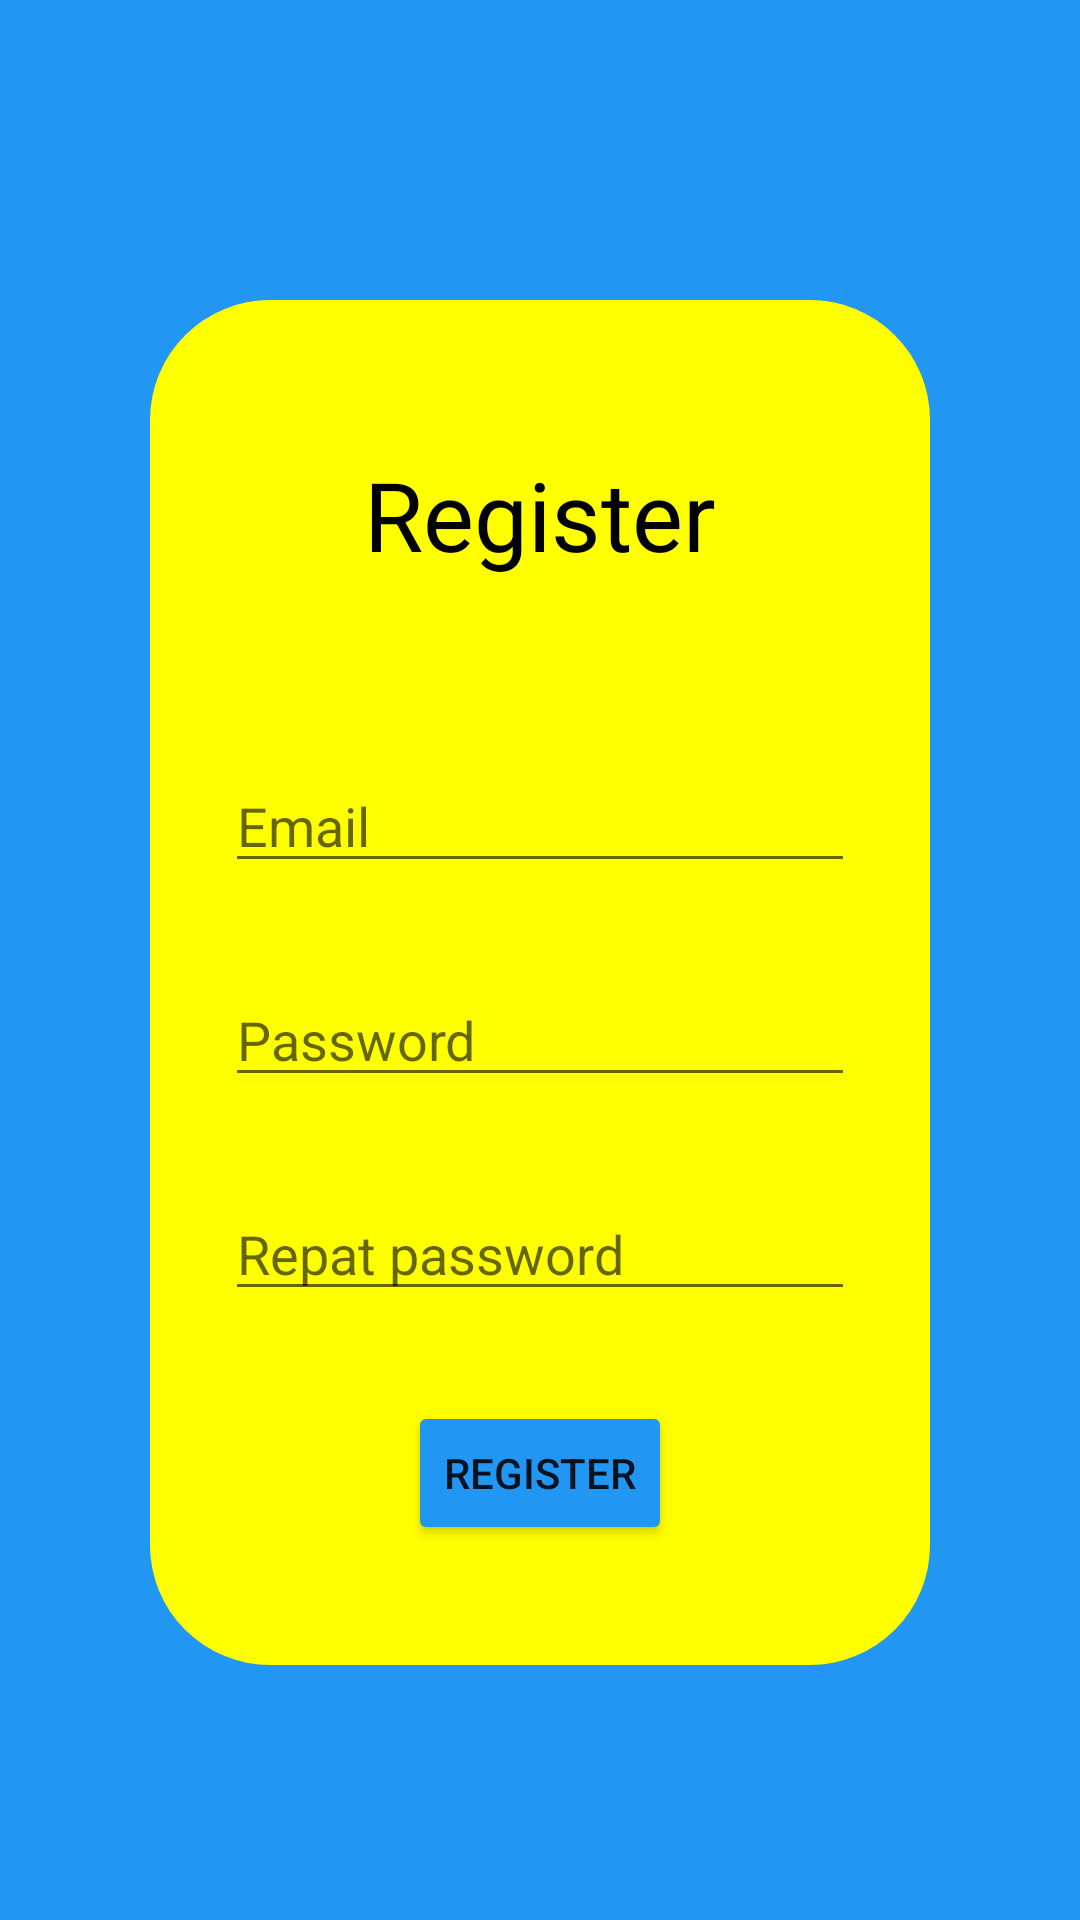

Reconstruct the res/layout file that produces this screen, plus the resources it refers to.
<!-- AndroidManifest.xml: application theme Theme.PocketMenu -->
<!-- res/layout/fragment_regsiter.xml -->
<?xml version="1.0" encoding="utf-8"?>
<FrameLayout xmlns:android="http://schemas.android.com/apk/res/android"
    xmlns:app="http://schemas.android.com/apk/res-auto"
    xmlns:tools="http://schemas.android.com/tools"
    android:layout_width="match_parent"
    android:layout_height="match_parent"
    tools:context=".RegisterFragment">

    <androidx.constraintlayout.widget.ConstraintLayout
        android:layout_width="match_parent"
        android:layout_height="match_parent"
        android:background="#2196F3">

        <androidx.constraintlayout.widget.ConstraintLayout
            android:layout_width="match_parent"
            android:layout_height="wrap_content"
            android:layout_marginStart="50dp"
            android:layout_marginTop="100dp"
            android:layout_marginEnd="50dp"
            android:layout_marginBottom="100dp"
            android:background="@drawable/rounded_bg"
            android:paddingTop="40sp"
            android:paddingBottom="40sp"
            app:layout_constraintBottom_toBottomOf="parent"
            app:layout_constraintEnd_toEndOf="parent"
            app:layout_constraintHorizontal_bias="1.0"
            app:layout_constraintStart_toStartOf="parent"
            app:layout_constraintTop_toTopOf="parent"
            app:layout_constraintVertical_bias="0.0">

            <TextView
                android:id="@+id/textViewActive"
                android:layout_width="wrap_content"
                android:layout_height="wrap_content"
                android:layout_marginTop="10dp"
                android:text="Register"
                android:textColor="#000000"
                android:textSize="32sp"
                app:layout_constraintEnd_toEndOf="parent"
                app:layout_constraintStart_toStartOf="parent"
                app:layout_constraintTop_toTopOf="parent" />

            <EditText
                android:id="@+id/txtRegisterEmail"
                android:layout_width="wrap_content"
                android:layout_height="wrap_content"
                android:layout_marginTop="60dp"
                android:ems="10"
                android:hint="Email"
                android:inputType="textPersonName"
                app:layout_constraintEnd_toEndOf="parent"
                app:layout_constraintStart_toStartOf="parent"
                app:layout_constraintTop_toBottomOf="@+id/textViewActive" />

            <EditText
                android:id="@+id/txtRegisterPassword"
                android:layout_width="wrap_content"
                android:layout_height="wrap_content"
                android:layout_marginTop="30dp"
                android:ems="10"
                android:hint="Password"
                android:inputType="textPassword"
                app:layout_constraintStart_toStartOf="@+id/txtRegisterEmail"
                app:layout_constraintTop_toBottomOf="@+id/txtRegisterEmail" />

            <EditText
                android:id="@+id/txtRegisterRepeat"
                android:layout_width="wrap_content"
                android:layout_height="wrap_content"
                android:layout_marginTop="30dp"
                android:ems="10"
                android:hint="Repat password"
                android:inputType="textPassword"
                app:layout_constraintEnd_toEndOf="parent"
                app:layout_constraintHorizontal_bias="0.0"
                app:layout_constraintStart_toStartOf="@+id/txtRegisterPassword"
                app:layout_constraintTop_toBottomOf="@+id/txtRegisterPassword" />

            <Button
                android:id="@+id/btnResiter"
                android:layout_width="wrap_content"
                android:layout_height="wrap_content"
                android:layout_marginTop="30dp"
                android:backgroundTint="#2196F3"
                android:text="Register"
                app:layout_constraintEnd_toEndOf="parent"
                app:layout_constraintStart_toStartOf="parent"
                app:layout_constraintTop_toBottomOf="@+id/txtRegisterRepeat" />

        </androidx.constraintlayout.widget.ConstraintLayout>
    </androidx.constraintlayout.widget.ConstraintLayout>
</FrameLayout>
<!-- resources referenced by this layout -->
<resources>
  <!-- drawable rounded_bg (drawable) -->
  <?xml version="1.0" encoding="UTF-8"?>
  <shape xmlns:android="http://schemas.android.com/apk/res/android">
      <solid android:color="#FFFF00"/>
  
      <padding android:left="1dp"
          android:top="1dp"
          android:right="1dp"
          android:bottom="1dp"
          />
  
      <corners android:bottomRightRadius="40dp" android:bottomLeftRadius="40dp"
          android:topLeftRadius="40dp" android:topRightRadius="40dp"/>
  </shape>
  <style name="Theme.PocketMenu" parent="Theme.MaterialComponents.DayNight.DarkActionBar">
          
          <item name="colorPrimary">@color/purple_500</item>
          <item name="colorPrimaryVariant">@color/purple_700</item>
          <item name="colorOnPrimary">@color/white</item>
          
          <item name="colorSecondary">@color/teal_200</item>
          <item name="colorSecondaryVariant">@color/teal_700</item>
          <item name="colorOnSecondary">@color/black</item>
          
          <item name="android:statusBarColor" tools:targetApi="l">?attr/colorPrimaryVariant</item>
          
      </style>
  <!-- not gathered from this repository: default colours our renderer supplied (Android Studio template values) -->
  <color name="purple_500">#FF6200EE</color>
  <color name="purple_700">#FF3700B3</color>
  <color name="teal_200">#FF03DAC5</color>
  <color name="teal_700">#FF018786</color>
  <color name="black">#FF000000</color>
  <color name="white">#FFFFFFFF</color>
</resources>
